The GitHub repository Rujiyuan/USCS-Dataset contains a labelled image folder "USCS-Dataset" with 6 categories: attack, defense, defensive, encirclement, maneuver, offensive. Examples follow, each with its label.

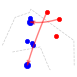
Label: offensive

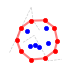
Label: encirclement

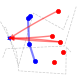
Label: defensive

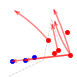
Label: maneuver

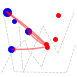
Label: attack

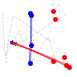
Label: defense
